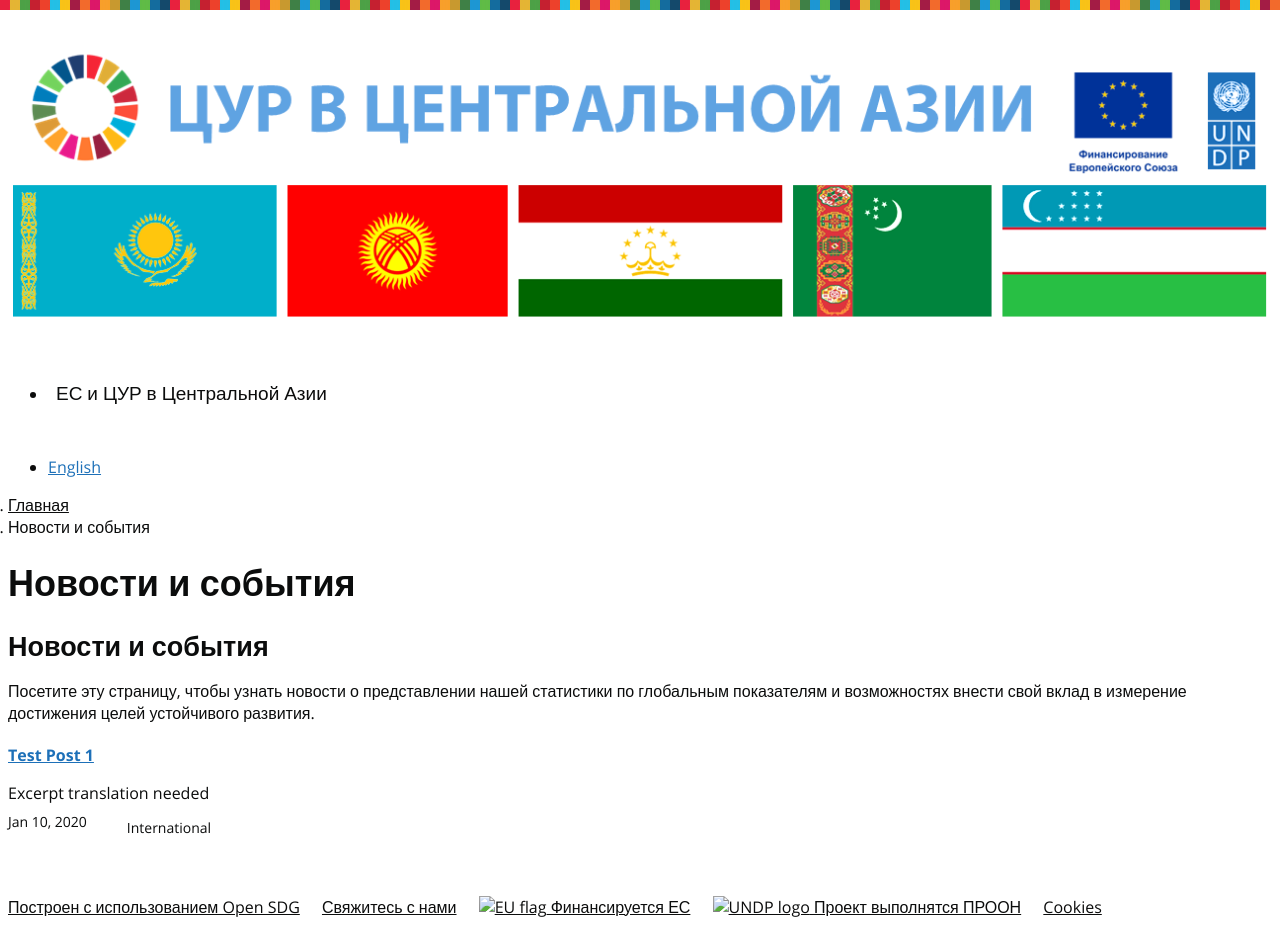

repository: central-asia-sdg-platform/www · page: ru/news/index.html · generator: jekyll

---
layout: news
title: Новости и события
language: ru
permalink: /ru/news/
---

## Новости и события
Посетите эту страницу, чтобы узнать новости о представлении нашей статистики по глобальным показателям и возможностях внести свой вклад в измерение достижения целей устойчивого развития.
